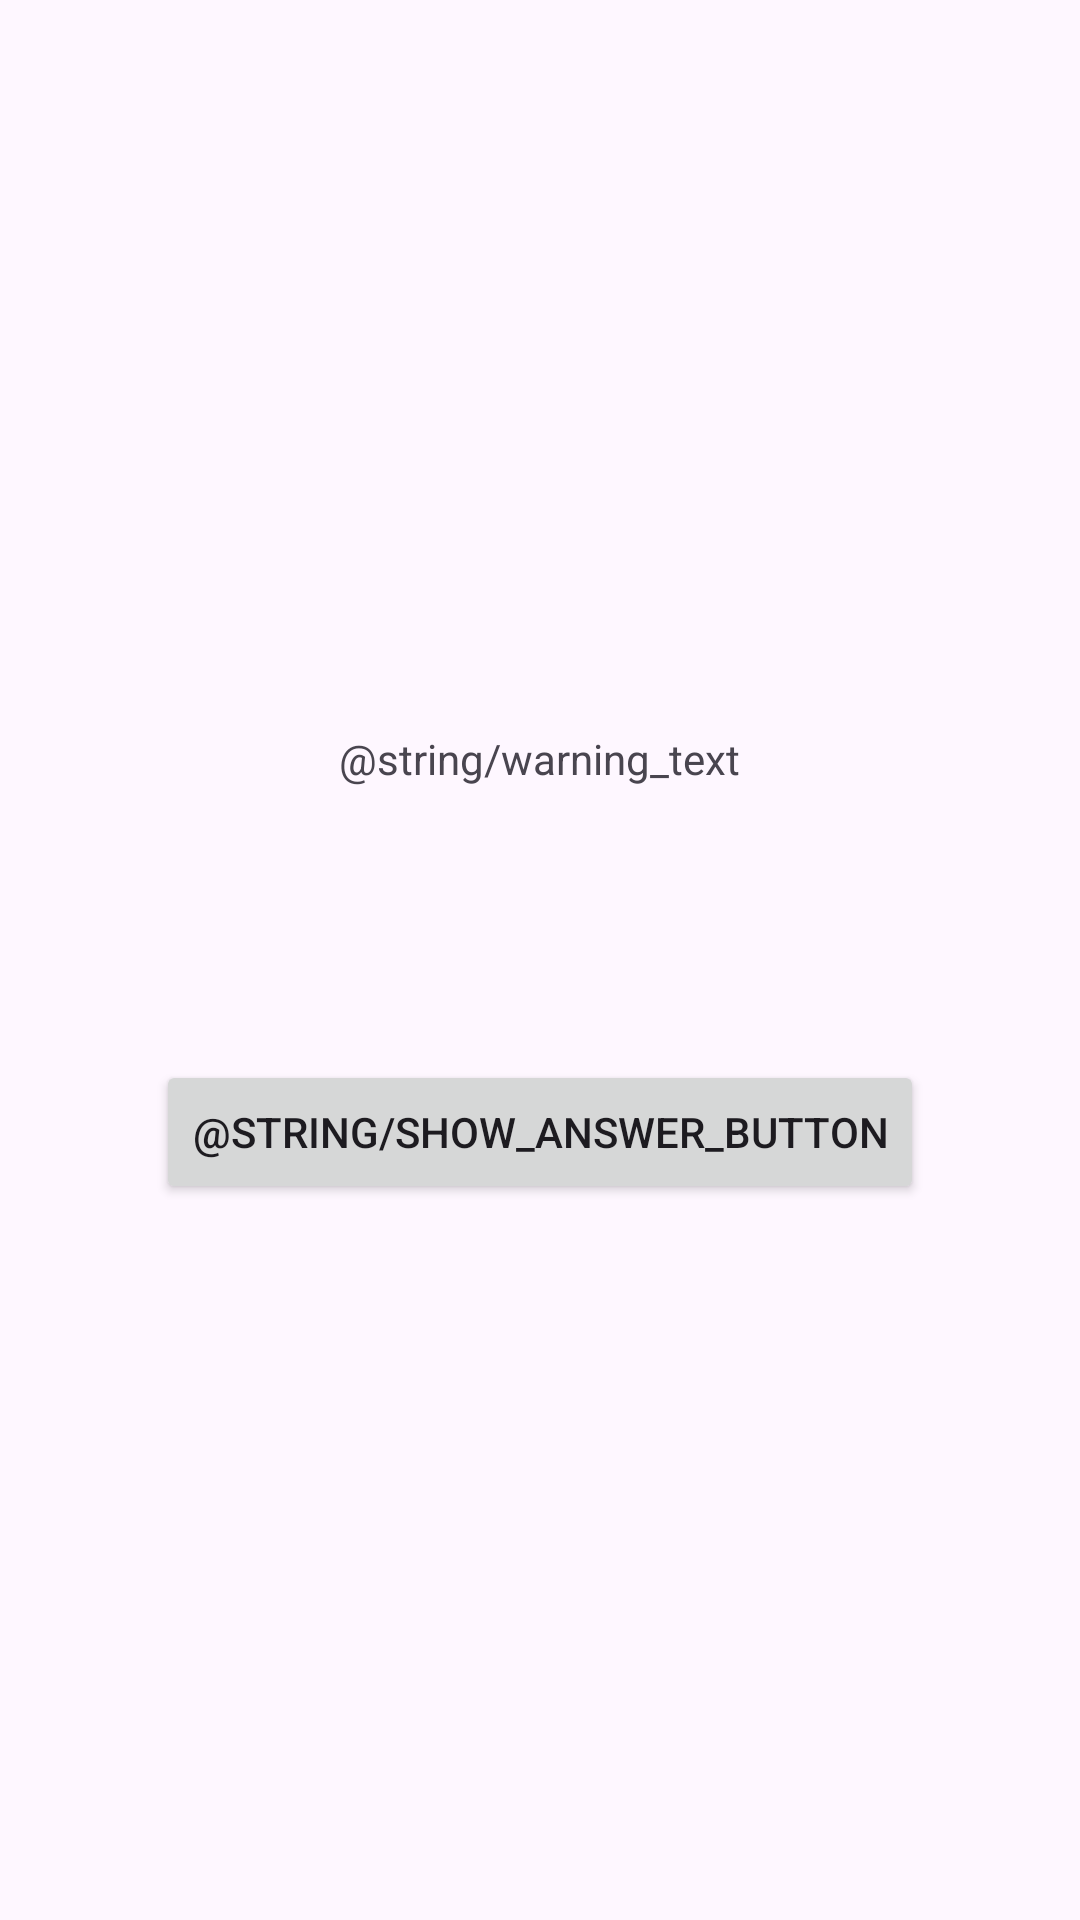

Write the Android layout XML for this screen, with the resource values it uses.
<!-- AndroidManifest.xml: application theme Theme.Mob -->
<!-- res/layout/activity_cheat.xml -->
<?xml version="1.0" encoding="utf-8"?>
<LinearLayout xmlns:android="http://schemas.android.com/apk/res/android"
    xmlns:tools="http://schemas.android.com/tools"
    android:layout_width="match_parent"
    android:layout_height="match_parent"
    android:gravity="center"
    android:orientation="vertical"
    tools:context="com.example.mob.CheatActivity"
    android:id="@+id/main"
    >

    <TextView
        android:layout_width="wrap_content"
        android:layout_height="wrap_content"
        android:padding="24dp"
        android:text="@string/warning_text" />

    <TextView
        android:id="@+id/answer_text_view"
        android:layout_width="wrap_content"
        android:layout_height="wrap_content"
        android:padding="24dp"
        tools:text="Answer" />

    <Button
        android:id="@+id/show_answer_button"
        android:layout_width="wrap_content"
        android:layout_height="wrap_content"
        android:text="@string/show_answer_button" />
    <TextView
        android:id="@+id/sdk"
        android:layout_width="wrap_content"
        android:layout_height="wrap_content"/>
</LinearLayout>
<!-- resources referenced by this layout -->
<resources>
  <style name="Theme.Mob" parent="Base.Theme.Mob" />
  <style name="Base.Theme.Mob" parent="Theme.Material3.DayNight.NoActionBar">
          
          
      </style>
</resources>
